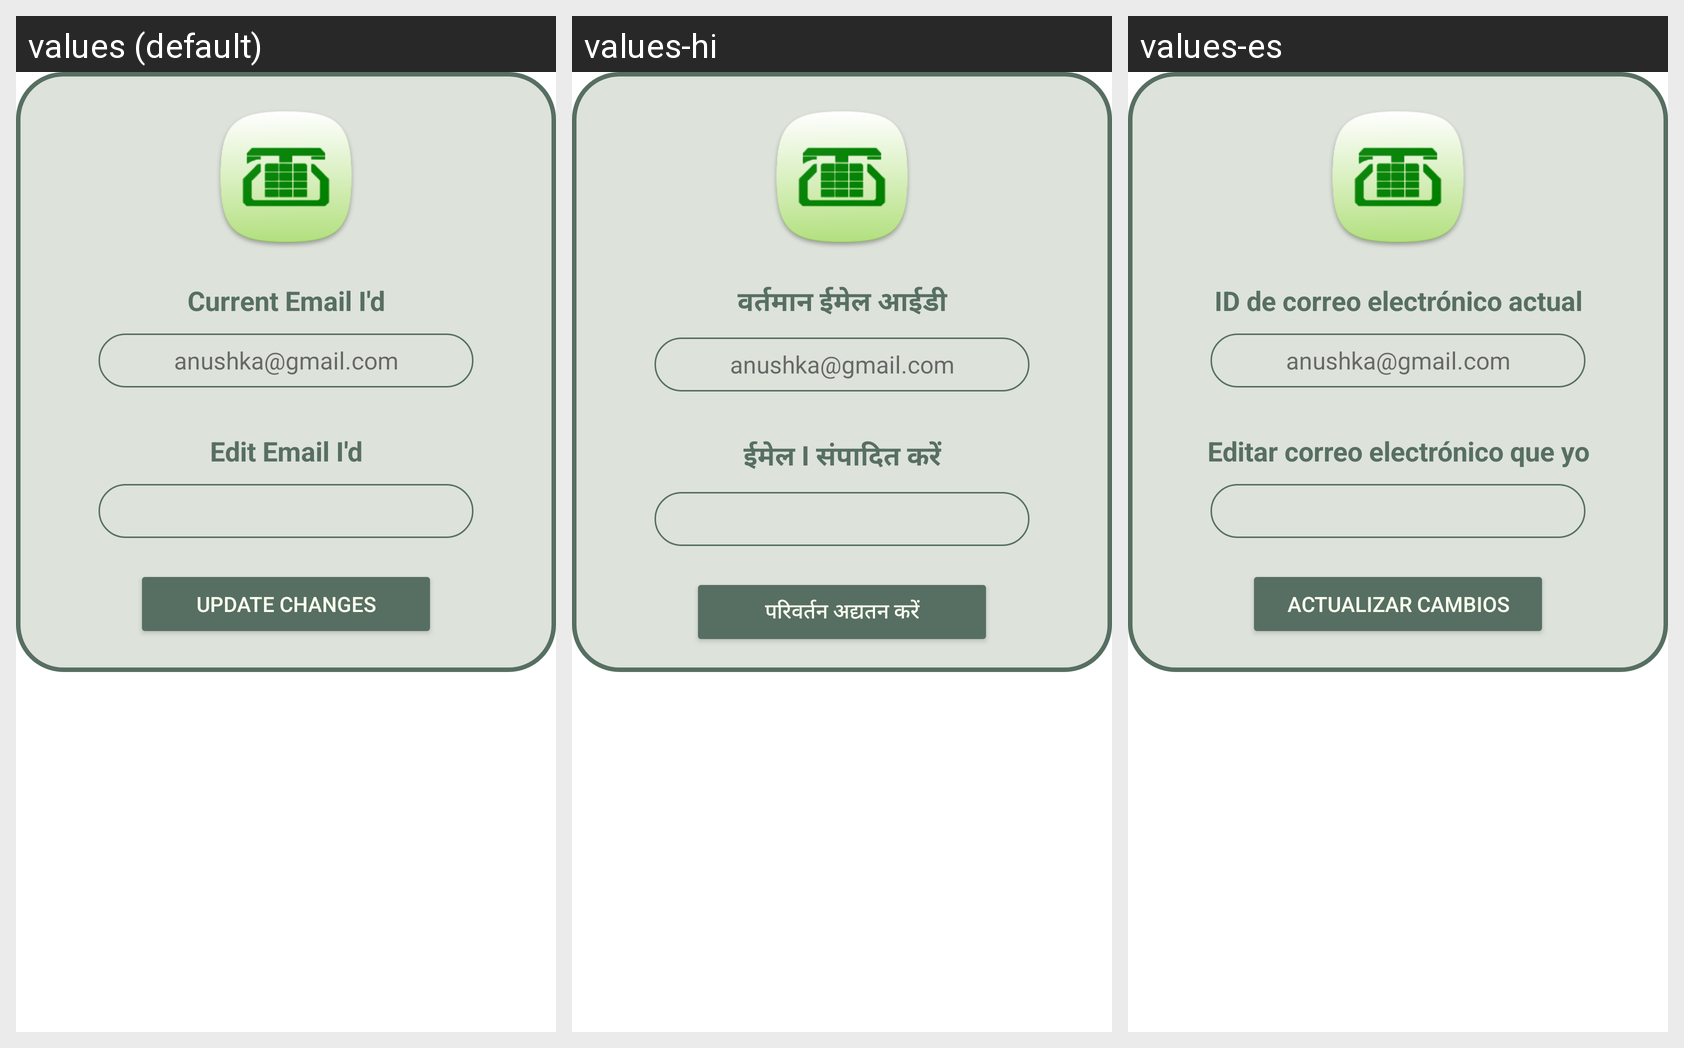

The same Android screen rendered under several of its app's locales, left to right. List the strings drawn on it with the default value and each locale's translation.
Android screen res/layout/fragment_email.xml rendered under 3 locales, left to right: values (default), values-hi, values-es. Device: Nexus 5 (rendered at 1080×1920; each locale shown at half size, 540×960, under a caption strip naming it); theme Theme.FaultVerse.
Strings drawn on this screen, with the default value and each locale's value (text and hints the layout hard-codes, and strings that could not be matched under every locale, appear in the picture but are not listed):

current_email_i_d
  values: Current Email I'd
  values-hi: वर्तमान ईमेल आईडी
  values-es: ID de correo electrónico actual

edit_email_i_d
  values: Edit Email I'd
  values-hi: ईमेल I संपादित करें
  values-es: Editar correo electrónico que yo

update_changes
  values: Update Changes
  values-hi: परिवर्तन अद्यतन करें
  values-es: Actualizar cambios
